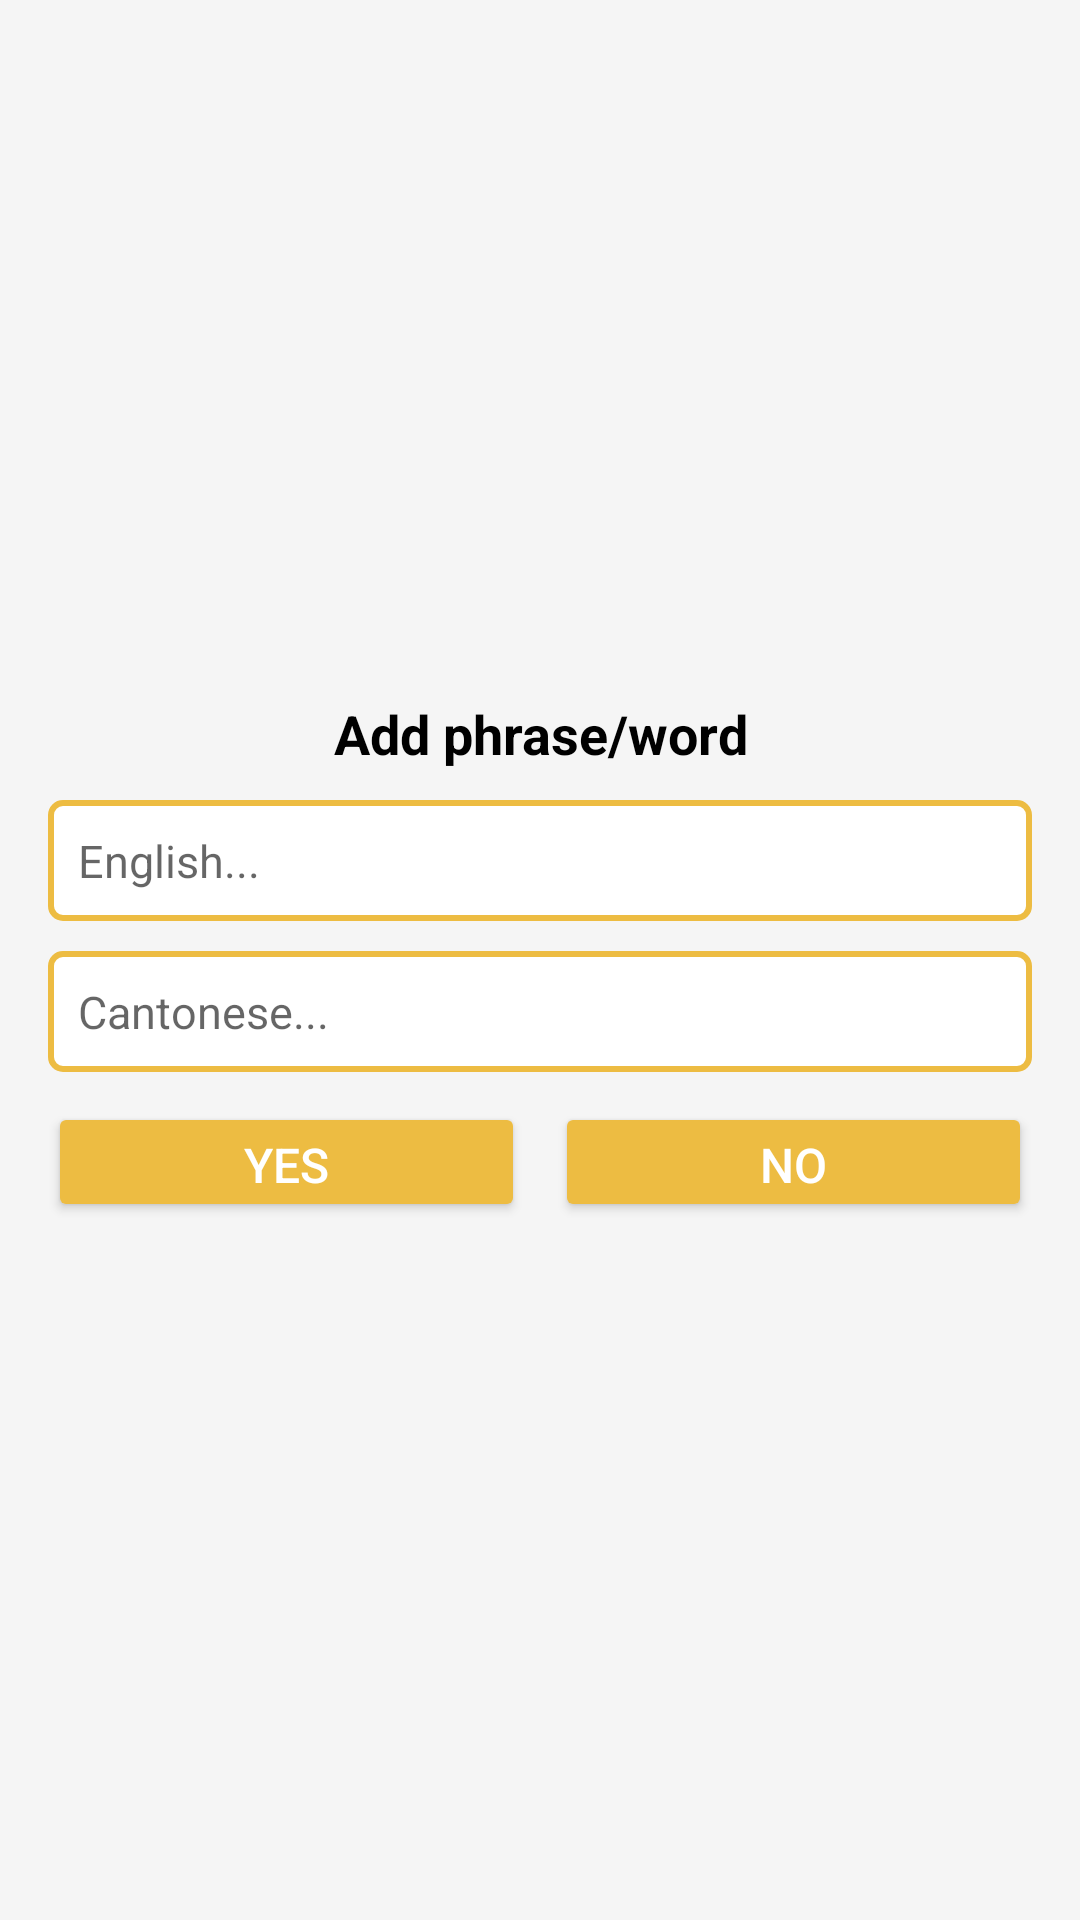

Reconstruct the res/layout file that produces this screen, plus the resources it refers to.
<!-- AndroidManifest.xml: application theme Theme.CanStudy -->
<!-- res/layout/dialog_add_word.xml -->
<?xml version="1.0" encoding="utf-8"?>
<LinearLayout xmlns:android="http://schemas.android.com/apk/res/android"
    android:layout_width="match_parent"
    android:layout_height="match_parent"
    xmlns:app="http://schemas.android.com/apk/res-auto"
    android:orientation="vertical"
    android:gravity="center_vertical"
    android:padding="16dp">

    <TextView
        android:layout_width="match_parent"
        android:layout_height="wrap_content"
        android:gravity="center"
        android:text="@string/add_phrase_word"
        android:textSize="18sp"
        android:textStyle="bold"
        android:textColor="@color/black"/>

    <RelativeLayout
        android:layout_width="match_parent"
        android:layout_height="wrap_content"
        android:background="@drawable/edit_text_background"
        android:layout_marginTop="10dp"
        android:padding="10dp">

        <EditText
            android:id="@+id/etAddEnglishWord"
            android:layout_width="match_parent"
            android:layout_height="wrap_content"
            android:background="@android:color/transparent"
            android:hint="English..."
            android:inputType="textCapSentences"
            android:textSize="15sp" />

    </RelativeLayout>

    <RelativeLayout
        android:layout_width="match_parent"
        android:layout_height="wrap_content"
        android:background="@drawable/edit_text_background"
        android:layout_marginTop="10dp"
        android:padding="10dp">

        <EditText
            android:id="@+id/etAddCantoneseWord"
            android:layout_width="match_parent"
            android:layout_height="wrap_content"
            android:background="@android:color/transparent"
            android:hint="Cantonese..."
            android:inputType="textCapSentences"
            android:textSize="15sp" />

    </RelativeLayout>

    <LinearLayout
        android:layout_width="match_parent"
        android:layout_height="wrap_content"
        android:layout_marginTop="10dp"
        android:orientation="horizontal">

        <Button
            android:id="@+id/btnYes"
            android:layout_width="0dp"
            android:layout_height="40dp"
            android:layout_marginEnd="10dp"
            android:layout_weight="1"
            android:backgroundTint="@color/orange"
            android:text="YES"
            android:textColor="#FFFFFF"
            android:textSize="16sp"/>

        <Button
            android:id="@+id/btnNo"
            android:layout_width="0dp"
            android:layout_height="40dp"
            android:layout_weight="1"
            android:backgroundTint="@color/orange"
            android:text="NO"
            android:textColor="#FFFFFF"
            android:textSize="16sp"/>

    </LinearLayout>

</LinearLayout>
<!-- resources referenced by this layout -->
<resources>
  <color name="black">#FF000000</color>
  <color name="orange">#EDBC42</color>
  <!-- drawable edit_text_background (drawable) -->
  <?xml version="1.0" encoding="utf-8"?>
  <shape xmlns:android="http://schemas.android.com/apk/res/android">
      <solid android:color="#FFFFFF" />
      <corners android:radius="4dp" />
      <stroke android:color="@color/orange" android:width="2dp" />
  </shape>
  <string name="add_phrase_word">Add phrase/word</string>
  <style name="Theme.CanStudy" parent="Theme.AppCompat.DayNight.NoActionBar">
          
          <item name="colorPrimary">@color/colorPrimary</item>
          <item name="colorPrimaryVariant">@color/colorPrimary</item>
          <item name="colorOnPrimary">@color/white</item>
          
          <item name="colorSecondary">@color/teal_200</item>
          <item name="colorSecondaryVariant">@color/teal_700</item>
          <item name="colorOnSecondary">@color/black</item>
          
          <item name="android:statusBarColor" tools:targetApi="l">?attr/colorPrimaryVariant</item>
          
          <item name="android:windowFullscreen">true</item>
          <item name="android:textAllCaps">false</item>
          <item name="android:windowBackground">@color/dumpling_white</item>
      </style>
  <color name="colorPrimary">#EDBC42</color>
  <color name="white">#FFFFFFFF</color>
  <color name="teal_200">#FF03DAC5</color>
  <color name="teal_700">#FF018786</color>
  <color name="dumpling_white">#F5F5F5</color>
</resources>
